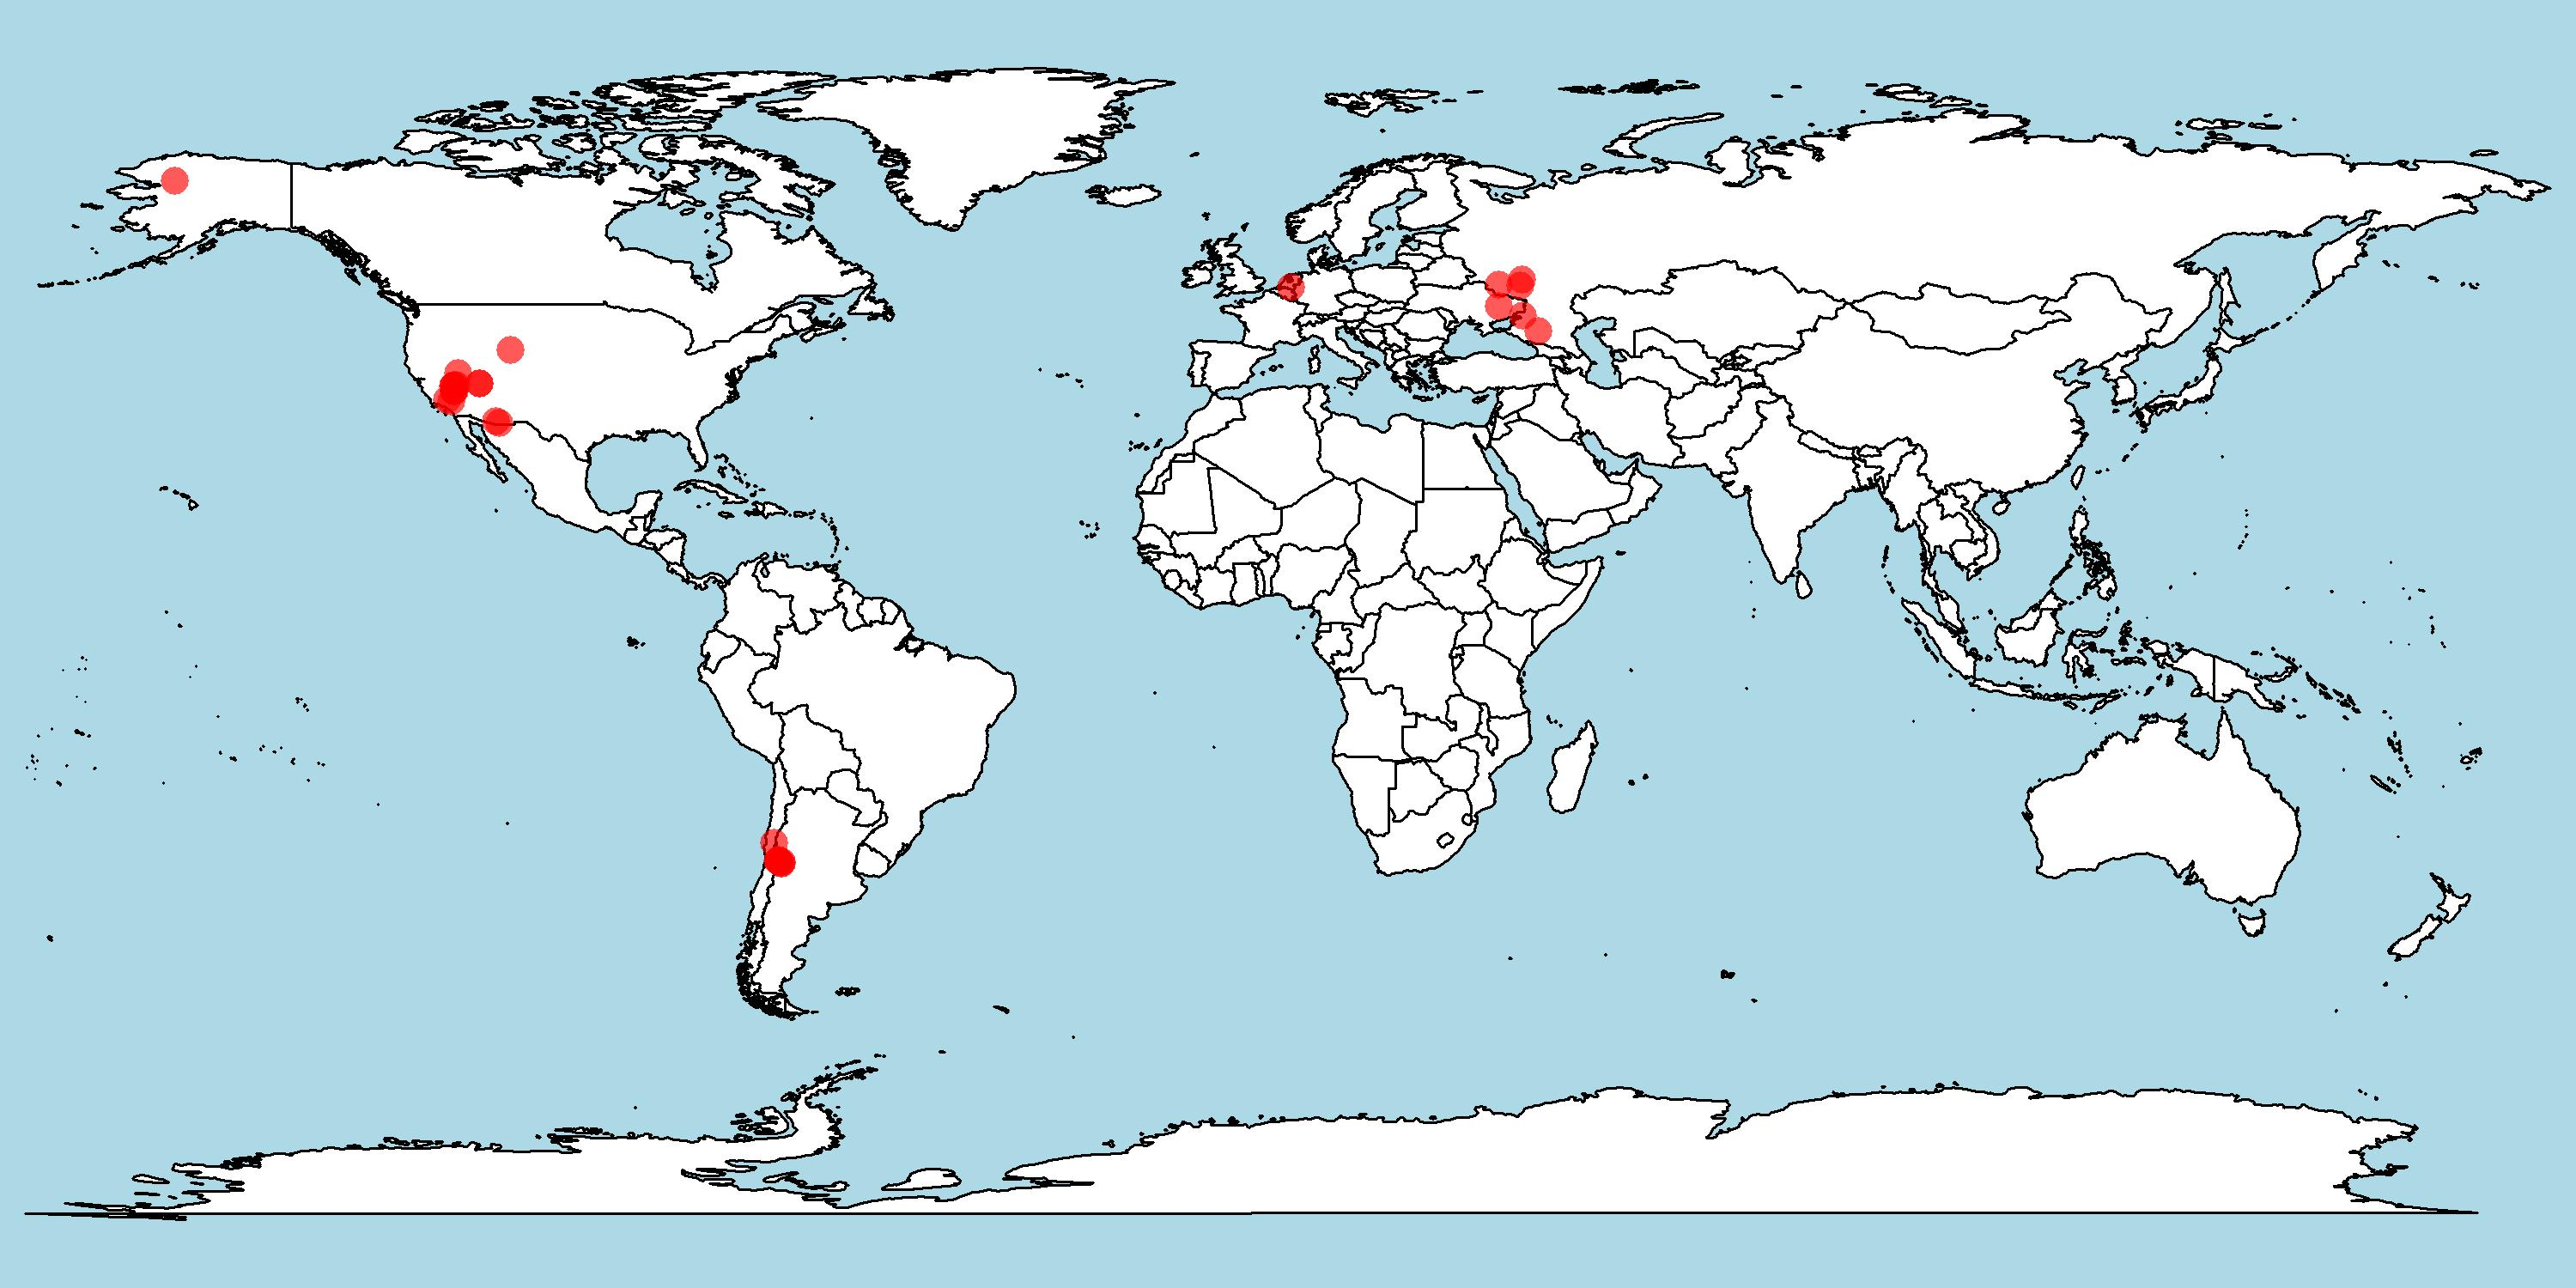

R code for this plot:
## Make a map of sites ued

# Lat - long of sites is already in site data

sites$Lat
sites$Lon
jpeg("map.jpg", res=300, width=10, height=5, units="in")
map("world", fill=T, col="white", bg="lightblue", mar=c(0,0,0,0))
points(sites$Lon, sites$Lat, col=alpha("red", 0.65), pch=16, cex=1.5)
dev.off()